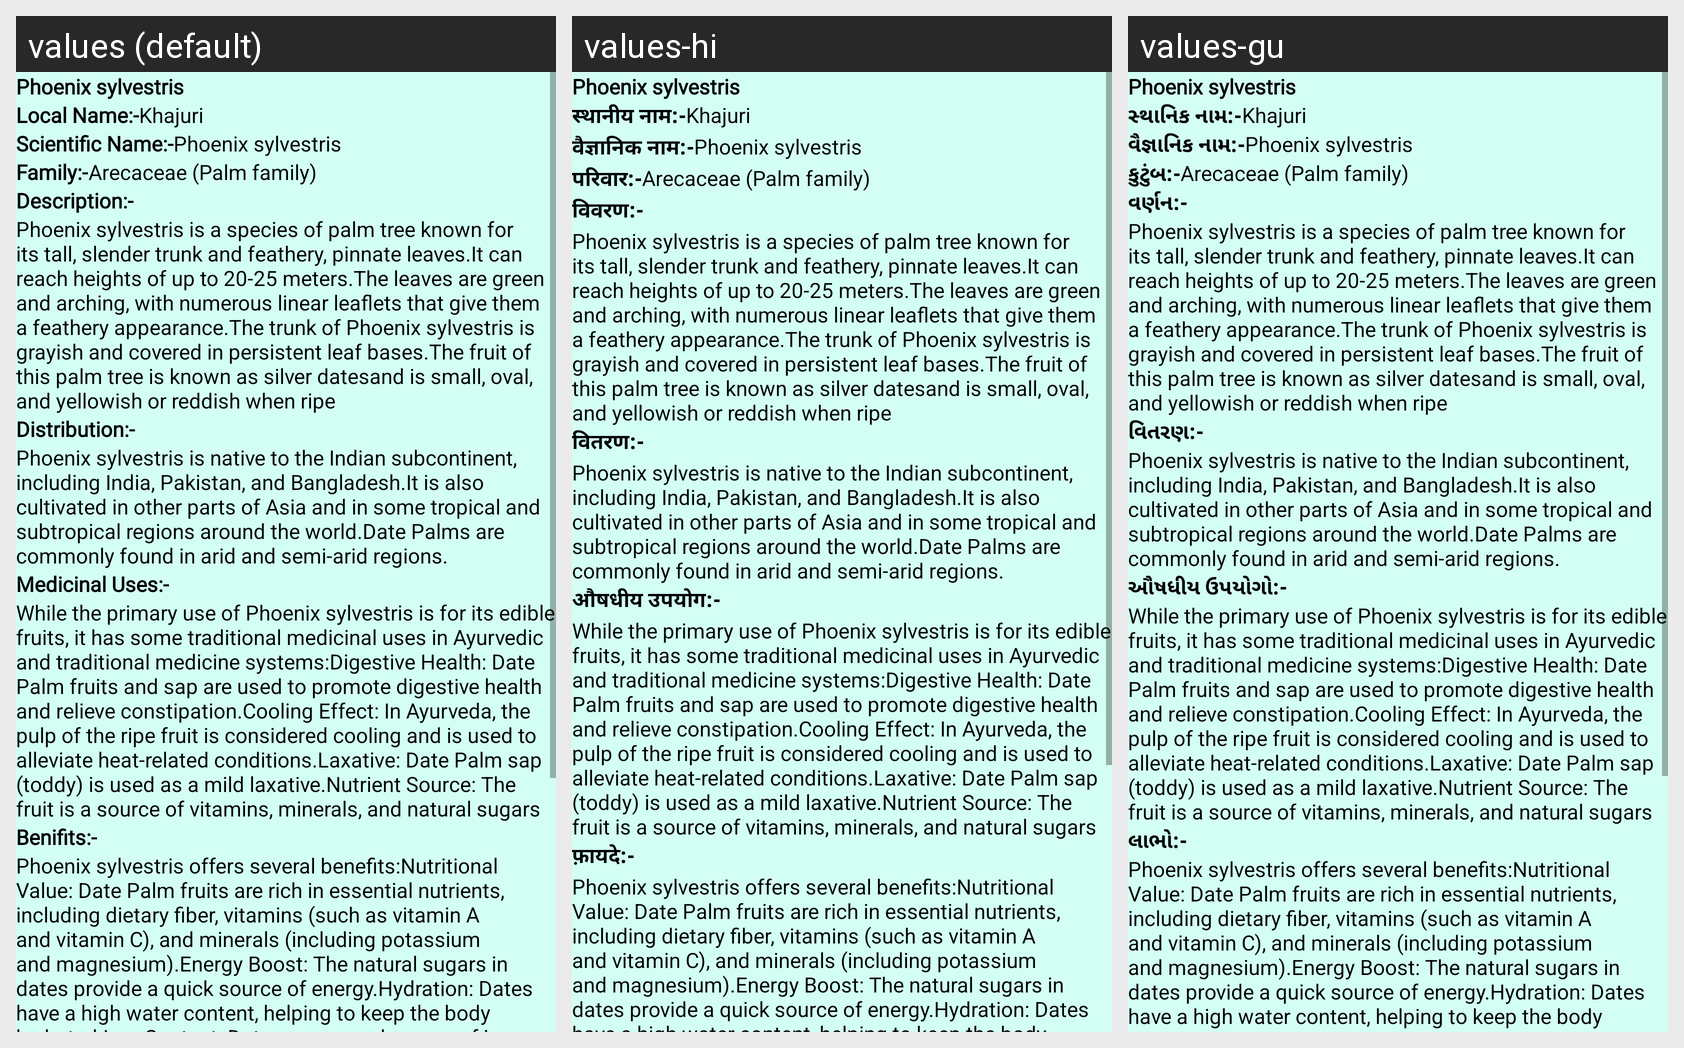

The Android screen above is rendered under several locales of the same app. Produce the string resources it draws, with the default and per-locale values.
Android screen res/layout/activity_plant50.xml rendered under 3 locales, left to right: values (default), values-hi, values-gu. Device: Nexus 5 (rendered at 1080×1920; each locale shown at half size, 540×960, under a caption strip naming it); theme NoActionBar.
Strings drawn on this screen, with the default value and each locale's value (text and hints the layout hard-codes, and strings that could not be matched under every locale, appear in the picture but are not listed):

p50
  values: Phoenix sylvestris
  values-hi: Phoenix sylvestris  [not translated; the default value is used]
  values-gu: Phoenix sylvestris  [not translated; the default value is used]

Local_name
  values: Local Name:-
  values-hi: स्थानीय नाम:-
  values-gu: સ્થાનિક નામ:-

l50
  values: Khajuri
  values-hi: Khajuri  [not translated; the default value is used]
  values-gu: Khajuri  [not translated; the default value is used]

scientific_name
  values: Scientific Name:-
  values-hi: वैज्ञानिक नाम:-
  values-gu: વૈજ્ઞાનિક નામ:-

s50
  values: Phoenix sylvestris
  values-hi: Phoenix sylvestris  [not translated; the default value is used]
  values-gu: Phoenix sylvestris  [not translated; the default value is used]

family
  values: Family:-
  values-hi: परिवार:-
  values-gu: કુટુંબ:-

f50
  values: Arecaceae (Palm family)
  values-hi: Arecaceae (Palm family)  [not translated; the default value is used]
  values-gu: Arecaceae (Palm family)  [not translated; the default value is used]

Description
  values: Description:-
  values-hi: विवरण:-
  values-gu: વર્ણન:-

d50
  values: Phoenix sylvestris is a species of palm tree known for its tall, slender trunk and feathery, pinnate leaves.It can reach heights of up to 20-25 meters.The leaves are green and arching, with numerous linear leaflets that give them a feathery appearance.The trunk of Phoenix sylvestris is grayish and covered in persistent leaf bases.The fruit of this palm tree is known as silver datesand is small, …[clipped]
  values-hi: Phoenix sylvestris is a species of palm tree known for its tall, slender trunk and feathery, pinnate leaves.It can reach heights of up to 20-25 meters.The leaves are green and arching, with numerous linear leaflets that give them a feathery appearance.The trunk of Phoenix sylvestris is grayish and covered in persistent leaf bases.The fruit of this palm tree is known as silver datesand is small, …[clipped]  [not translated; the default value is used]
  values-gu: Phoenix sylvestris is a species of palm tree known for its tall, slender trunk and feathery, pinnate leaves.It can reach heights of up to 20-25 meters.The leaves are green and arching, with numerous linear leaflets that give them a feathery appearance.The trunk of Phoenix sylvestris is grayish and covered in persistent leaf bases.The fruit of this palm tree is known as silver datesand is small, …[clipped]  [not translated; the default value is used]

Distribution
  values: Distribution:-
  values-hi: वितरण:-
  values-gu: વિતરણ:-

dt50
  values: Phoenix sylvestris is native to the Indian subcontinent, including India, Pakistan, and Bangladesh.It is also cultivated in other parts of Asia and in some tropical and subtropical regions around the world.Date Palms are commonly found in arid and semi-arid regions.
  values-hi: Phoenix sylvestris is native to the Indian subcontinent, including India, Pakistan, and Bangladesh.It is also cultivated in other parts of Asia and in some tropical and subtropical regions around the world.Date Palms are commonly found in arid and semi-arid regions.  [not translated; the default value is used]
  values-gu: Phoenix sylvestris is native to the Indian subcontinent, including India, Pakistan, and Bangladesh.It is also cultivated in other parts of Asia and in some tropical and subtropical regions around the world.Date Palms are commonly found in arid and semi-arid regions.  [not translated; the default value is used]

Medicinal_uses
  values: Medicinal Uses:-
  values-hi: औषधीय उपयोग:-
  values-gu: ઔષધીય ઉપયોગો:-

m50
  values: While the primary use of Phoenix sylvestris is for its edible fruits, it has some traditional medicinal uses in Ayurvedic and traditional medicine systems:Digestive Health: Date Palm fruits and sap are used to promote digestive health and relieve constipation.Cooling Effect: In Ayurveda, the pulp of the ripe fruit is considered cooling and is used to alleviate heat-related conditions.Laxative: …[clipped]
  values-hi: While the primary use of Phoenix sylvestris is for its edible fruits, it has some traditional medicinal uses in Ayurvedic and traditional medicine systems:Digestive Health: Date Palm fruits and sap are used to promote digestive health and relieve constipation.Cooling Effect: In Ayurveda, the pulp of the ripe fruit is considered cooling and is used to alleviate heat-related conditions.Laxative: …[clipped]  [not translated; the default value is used]
  values-gu: While the primary use of Phoenix sylvestris is for its edible fruits, it has some traditional medicinal uses in Ayurvedic and traditional medicine systems:Digestive Health: Date Palm fruits and sap are used to promote digestive health and relieve constipation.Cooling Effect: In Ayurveda, the pulp of the ripe fruit is considered cooling and is used to alleviate heat-related conditions.Laxative: …[clipped]  [not translated; the default value is used]

Benifits
  values: Benifits:-
  values-hi: फ़ायदे:-
  values-gu: લાભો:-

b50
  values: Phoenix sylvestris offers several benefits:Nutritional Value: Date Palm fruits are rich in essential nutrients, including dietary fiber, vitamins (such as vitamin A and vitamin C), and minerals (including potassium and magnesium).Energy Boost: The natural sugars in dates provide a quick source of energy.Hydration: Dates have a high water content, helping to keep the body hydrated.Iron Content: …[clipped]
  values-hi: Phoenix sylvestris offers several benefits:Nutritional Value: Date Palm fruits are rich in essential nutrients, including dietary fiber, vitamins (such as vitamin A and vitamin C), and minerals (including potassium and magnesium).Energy Boost: The natural sugars in dates provide a quick source of energy.Hydration: Dates have a high water content, helping to keep the body hydrated.Iron Content: …[clipped]  [not translated; the default value is used]
  values-gu: Phoenix sylvestris offers several benefits:Nutritional Value: Date Palm fruits are rich in essential nutrients, including dietary fiber, vitamins (such as vitamin A and vitamin C), and minerals (including potassium and magnesium).Energy Boost: The natural sugars in dates provide a quick source of energy.Hydration: Dates have a high water content, helping to keep the body hydrated.Iron Content: …[clipped]  [not translated; the default value is used]
